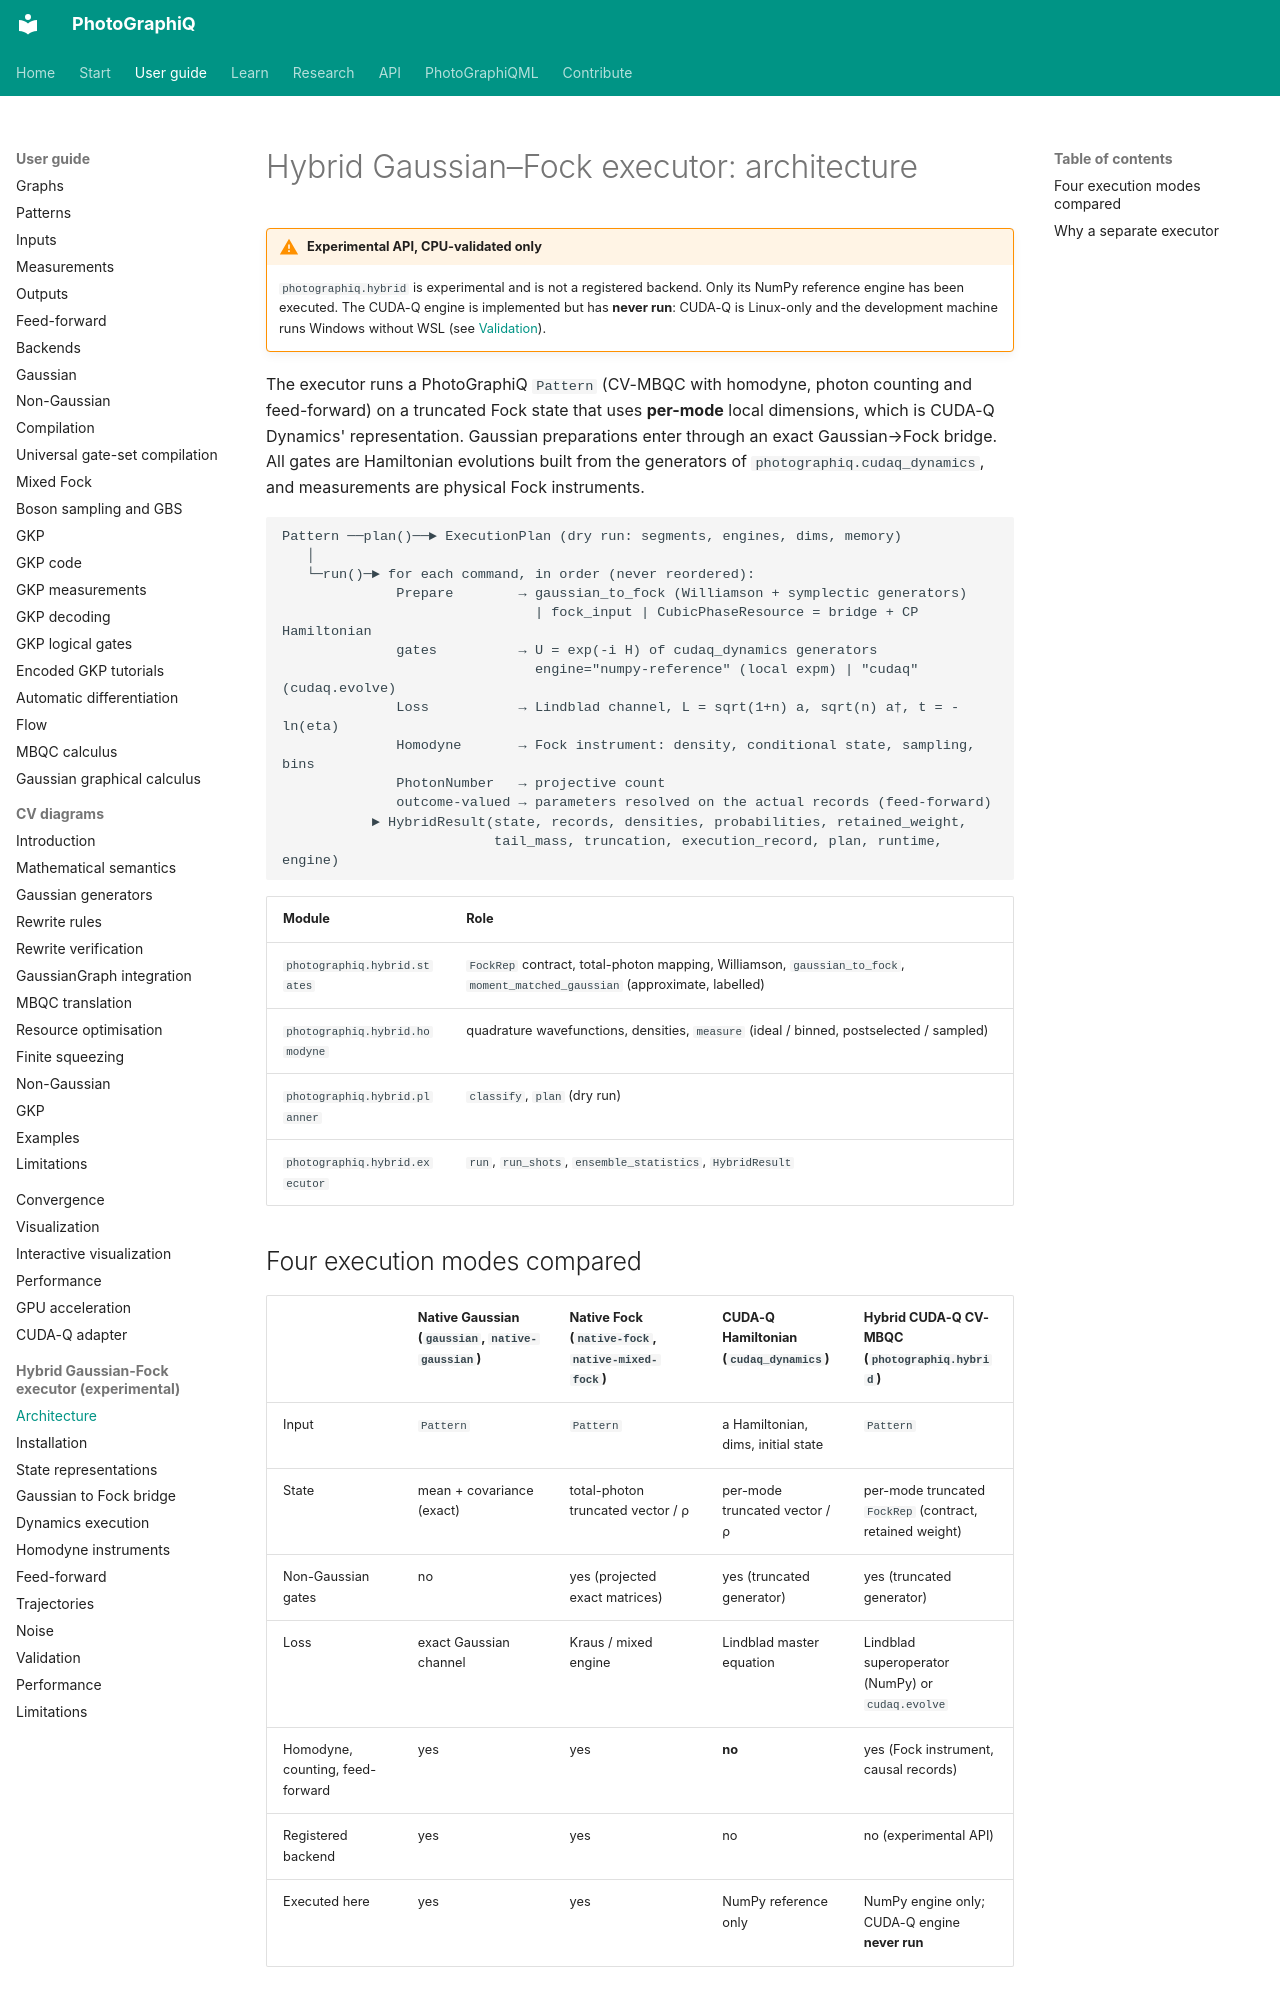

repository: chinmoybiswasdeep/PhotoGraphiQ · page: hybrid-cudaq/architecture/index.html · generator: mkdocs

# Hybrid Gaussian–Fock executor: architecture

!!! warning "Experimental API, CPU-validated only"
    `photographiq.hybrid` is experimental and is not a registered backend. Only its NumPy
    reference engine has been executed. The CUDA-Q engine is implemented but has **never
    run**: CUDA-Q is Linux-only and the development machine runs Windows without WSL (see
    [Validation](validation.md)).

The executor runs a PhotoGraphiQ `Pattern` (CV-MBQC with homodyne, photon counting and
feed-forward) on a truncated Fock state that uses **per-mode** local dimensions, which is
CUDA-Q Dynamics' representation. Gaussian preparations enter through an exact
Gaussian→Fock bridge. All gates are Hamiltonian evolutions built from the generators of
`photographiq.cudaq_dynamics`, and measurements are physical Fock instruments.

```text
Pattern ──plan()──► ExecutionPlan (dry run: segments, engines, dims, memory)
   │
   └─run()─► for each command, in order (never reordered):
              Prepare        → gaussian_to_fock (Williamson + symplectic generators)
                               | fock_input | CubicPhaseResource = bridge + CP Hamiltonian
              gates          → U = exp(-i H) of cudaq_dynamics generators
                               engine="numpy-reference" (local expm) | "cudaq" (cudaq.evolve)
              Loss           → Lindblad channel, L = sqrt(1+n) a, sqrt(n) a†, t = -ln(eta)
              Homodyne       → Fock instrument: density, conditional state, sampling, bins
              PhotonNumber   → projective count
              outcome-valued → parameters resolved on the actual records (feed-forward)
           ► HybridResult(state, records, densities, probabilities, retained_weight,
                          tail_mass, truncation, execution_record, plan, runtime, engine)
```

| Module | Role |
|---|---|
| `photographiq.hybrid.states` | `FockRep` contract, total-photon mapping, Williamson, `gaussian_to_fock`, `moment_matched_gaussian` (approximate, labelled) |
| `photographiq.hybrid.homodyne` | quadrature wavefunctions, densities, `measure` (ideal / binned, postselected / sampled) |
| `photographiq.hybrid.planner` | `classify`, `plan` (dry run) |
| `photographiq.hybrid.executor` | `run`, `run_shots`, `ensemble_statistics`, `HybridResult` |

## Four execution modes compared

| | Native Gaussian (`gaussian`, `native-gaussian`) | Native Fock (`native-fock`, `native-mixed-fock`) | CUDA-Q Hamiltonian (`cudaq_dynamics`) | Hybrid CUDA-Q CV-MBQC (`photographiq.hybrid`) |
|---|---|---|---|---|
| Input | `Pattern` | `Pattern` | a Hamiltonian, dims, initial state | `Pattern` |
| State | mean + covariance (exact) | total-photon truncated vector / ρ | per-mode truncated vector / ρ | per-mode truncated `FockRep` (contract, retained weight) |
| Non-Gaussian gates | no | yes (projected exact matrices) | yes (truncated generator) | yes (truncated generator) |
| Loss | exact Gaussian channel | Kraus / mixed engine | Lindblad master equation | Lindblad superoperator (NumPy) or `cudaq.evolve` |
| Homodyne, counting, feed-forward | yes | yes | **no** | yes (Fock instrument, causal records) |
| Registered backend | yes | yes | no | no (experimental API) |
| Executed here | yes | yes | NumPy reference only | NumPy engine only; CUDA-Q engine **never run** |
